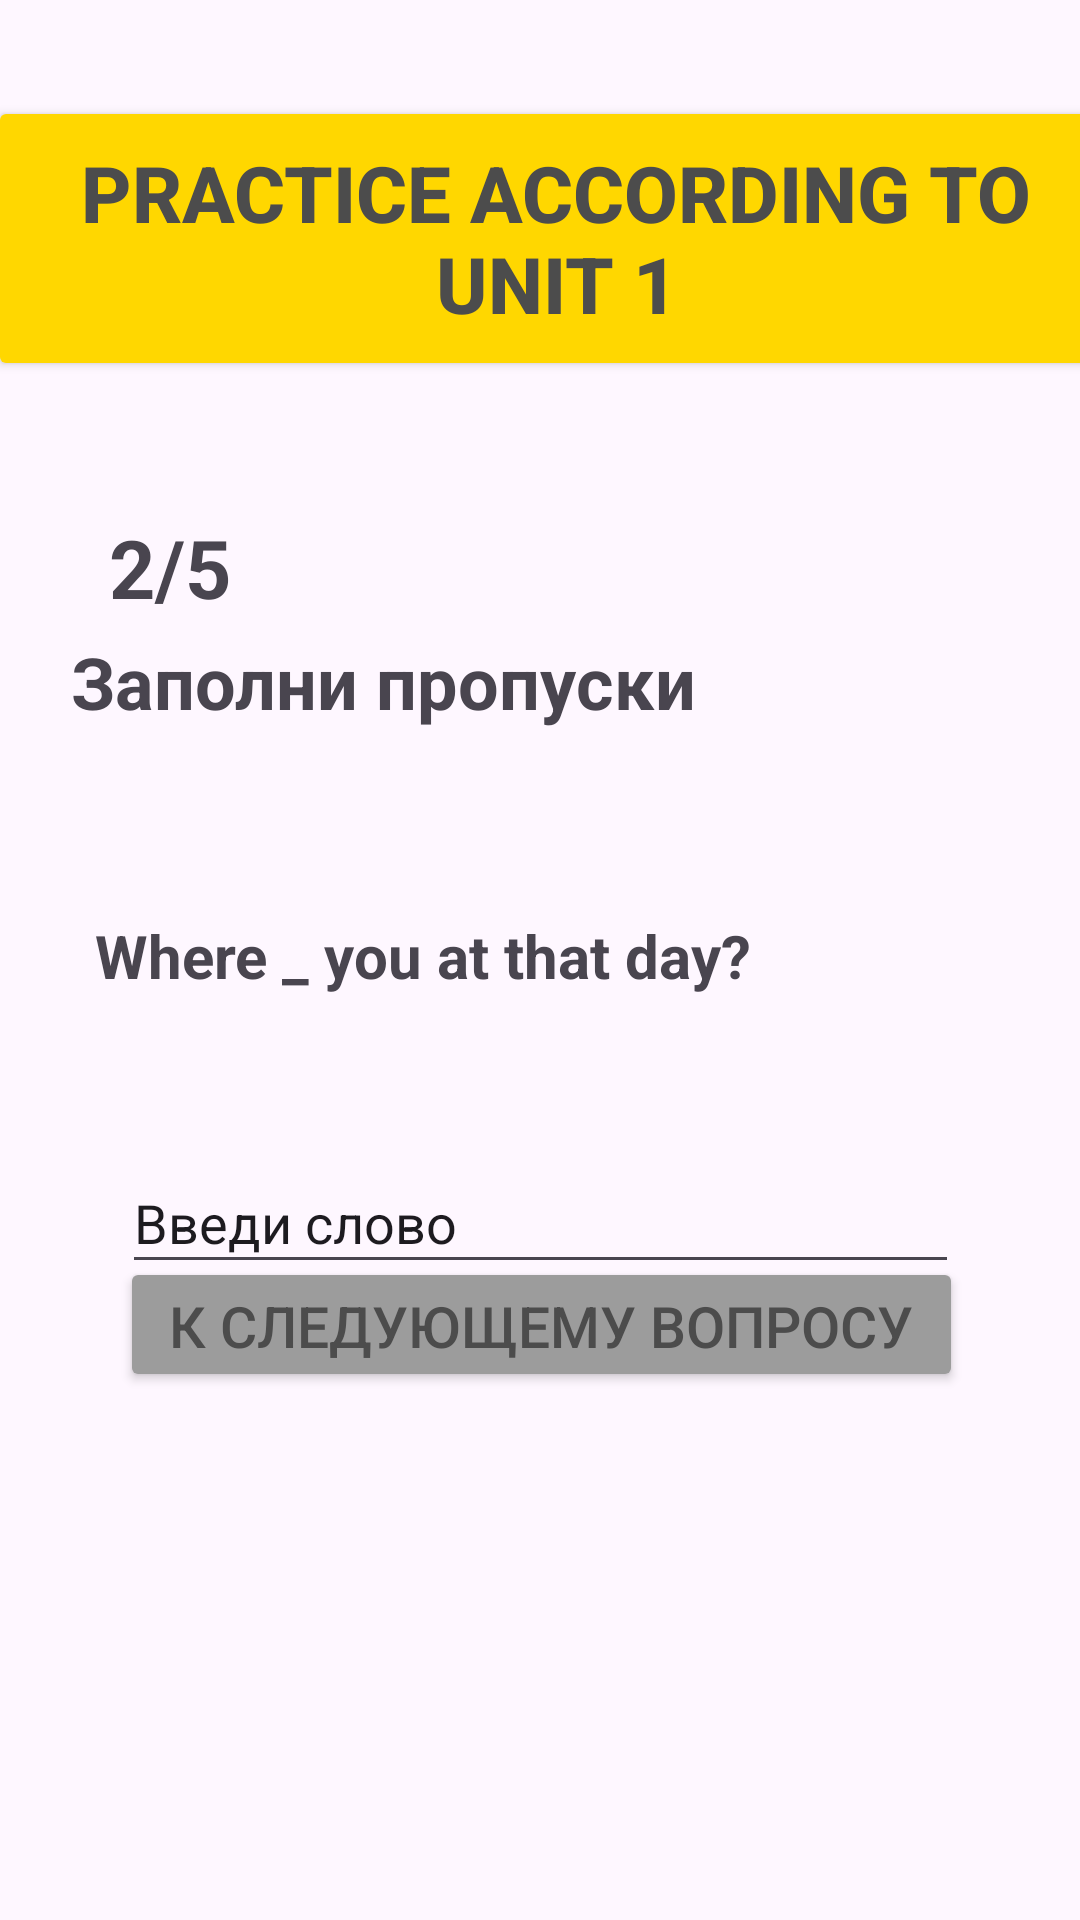

Produce the Android XML layout that renders to this screen, including the resource entries it uses.
<!-- AndroidManifest.xml: application theme Theme.Jiraf_John -->
<!-- res/layout/activity_unit1_22.xml -->
<?xml version="1.0" encoding="utf-8"?>
<androidx.constraintlayout.widget.ConstraintLayout xmlns:android="http://schemas.android.com/apk/res/android"
    xmlns:app="http://schemas.android.com/apk/res-auto"
    xmlns:tools="http://schemas.android.com/tools"
    android:id="@+id/main"
    android:layout_width="match_parent"
    android:layout_height="match_parent"
    tools:context=".UNIT1_22">


    <Button
        android:id="@+id/button1"
        android:layout_width="379dp"
        android:layout_height="95dp"
        android:layout_marginTop="32dp"
        android:backgroundTint="#ffd700"
        android:text="Practice according to Unit 1"
        android:textColor="#4C4C4C"
        android:textSize="26sp"
        android:textStyle="bold"
        app:layout_constraintEnd_toEndOf="parent"
        app:layout_constraintHorizontal_bias="0.232"
        app:layout_constraintStart_toStartOf="parent"
        app:layout_constraintTop_toTopOf="parent" />

    <TextView
        android:id="@+id/textView1"
        android:layout_width="141dp"
        android:layout_height="40dp"
        android:layout_marginTop="44dp"
        android:text="2/5"
        android:textSize="27sp"
        android:textStyle="bold"
        app:layout_constraintEnd_toEndOf="parent"
        app:layout_constraintHorizontal_bias="0.166"
        app:layout_constraintStart_toStartOf="parent"
        app:layout_constraintTop_toBottomOf="@+id/button1" />

    <TextView
        android:id="@+id/textView2"
        android:layout_width="304dp"
        android:layout_height="34dp"
        android:layout_marginTop="84dp"
        android:text="Заполни пропуски"
        android:textSize="24sp"
        android:textStyle="bold"
        app:layout_constraintEnd_toEndOf="parent"
        app:layout_constraintHorizontal_bias="0.42"
        app:layout_constraintStart_toStartOf="parent"
        app:layout_constraintTop_toBottomOf="@+id/button1"
        tools:ignore="MissingConstraints" />

    <TextView
        android:id="@+id/textView3_unit1_1"
        android:layout_width="297dp"
        android:layout_height="39dp"
        android:layout_marginTop="60dp"
        android:text="Where _ you at that day?"
        android:textSize="20sp"
        android:textStyle="bold"
        app:layout_constraintEnd_toEndOf="parent"
        app:layout_constraintStart_toStartOf="parent"
        app:layout_constraintTop_toBottomOf="@+id/textView2"
        tools:ignore="MissingConstraints" />

    <EditText
        android:id="@+id/editTextText"
        android:layout_width="279dp"
        android:layout_height="44dp"
        android:layout_marginTop="40dp"
        android:ems="10"
        android:inputType="text"
        android:text="Введи слово"
        app:layout_constraintEnd_toEndOf="parent"
        app:layout_constraintStart_toStartOf="parent"
        app:layout_constraintTop_toBottomOf="@+id/textView3_unit1_1"
        tools:ignore="MissingConstraints" />

    <Button
        android:id="@+id/button2_unit1_22"

        android:layout_width="281dp"
        android:layout_height="45dp"
        android:layout_gravity="center"
        android:layout_marginBottom="176dp"
        android:backgroundTint="#9C9C9C"
        android:text="К следующему вопросу"
        android:textColor="#4C4C4C"
        android:textSize="19sp"
        app:layout_constraintBottom_toBottomOf="parent"
        app:layout_constraintEnd_toEndOf="parent"
        app:layout_constraintHorizontal_bias="0.507"
        app:layout_constraintStart_toStartOf="parent" />


</androidx.constraintlayout.widget.ConstraintLayout>
<!-- resources referenced by this layout -->
<resources>
  <style name="Theme.Jiraf_John" parent="Base.Theme.Jiraf_John" />
  <style name="Base.Theme.Jiraf_John" parent="Theme.Material3.DayNight.NoActionBar">
          
          
      </style>
</resources>
